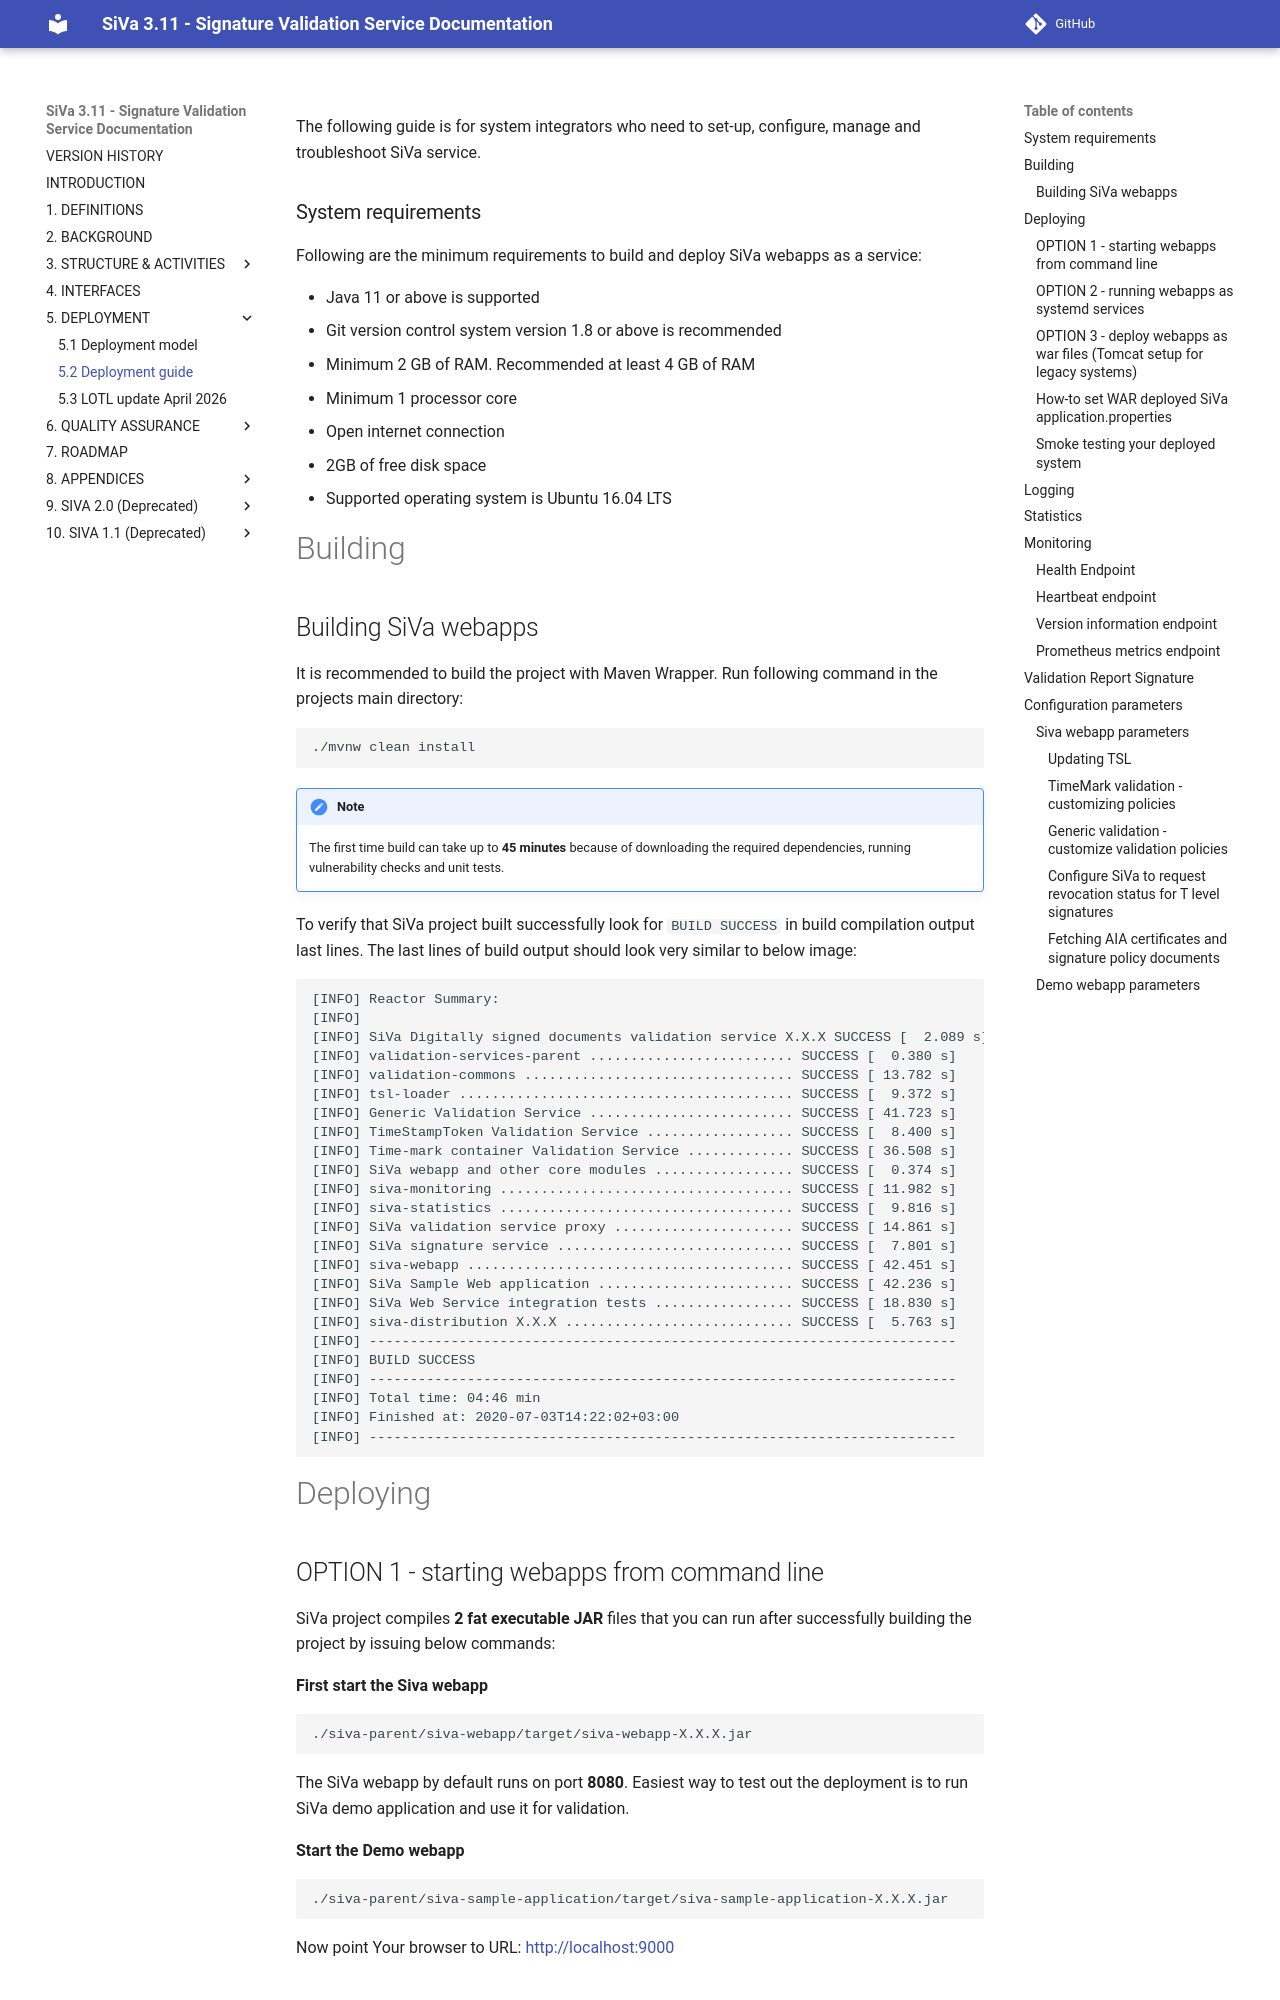

repository: open-eid/SiVa · page: siva3/deployment_guide/index.html · generator: mkdocs

The following guide is for system integrators who need to set-up, configure, manage and troubleshoot SiVa service.

### System requirements

Following are the minimum requirements to build and deploy SiVa webapps as a service:

* Java 11 or above is supported
* Git version control system version 1.8 or above is recommended
* Minimum 2 GB of RAM. Recommended at least 4 GB of RAM
* Minimum 1 processor core
* Open internet connection
* 2GB of free disk space
* Supported operating system is Ubuntu 16.04 LTS

# Building

## Building SiVa webapps

It is recommended to build the project with Maven Wrapper. Run following command in the projects main directory:

```bash
./mvnw clean install
```

!!! note
    The first time build can take up to **45 minutes** because of downloading the required dependencies, running vulnerability checks and unit tests.

To verify that SiVa project built successfully look for `BUILD SUCCESS` in build compilation output last lines.
The last lines of build output should look very similar to below image:

```text
[INFO] Reactor Summary:
[INFO]
[INFO] SiVa Digitally signed documents validation service X.X.X SUCCESS [  2.089 s]
[INFO] validation-services-parent ......................... SUCCESS [  0.380 s]
[INFO] validation-commons ................................. SUCCESS [ 13.782 s]
[INFO] tsl-loader ......................................... SUCCESS [  9.372 s]
[INFO] Generic Validation Service ......................... SUCCESS [ 41.723 s]
[INFO] TimeStampToken Validation Service .................. SUCCESS [  8.400 s]
[INFO] Time-mark container Validation Service ............. SUCCESS [ 36.508 s]
[INFO] SiVa webapp and other core modules ................. SUCCESS [  0.374 s]
[INFO] siva-monitoring .................................... SUCCESS [ 11.982 s]
[INFO] siva-statistics .................................... SUCCESS [  9.816 s]
[INFO] SiVa validation service proxy ...................... SUCCESS [ 14.861 s]
[INFO] SiVa signature service ............................. SUCCESS [  7.801 s]
[INFO] siva-webapp ........................................ SUCCESS [ 42.451 s]
[INFO] SiVa Sample Web application ........................ SUCCESS [ 42.236 s]
[INFO] SiVa Web Service integration tests ................. SUCCESS [ 18.830 s]
[INFO] siva-distribution X.X.X ............................ SUCCESS [  5.763 s]
[INFO] ------------------------------------------------------------------------
[INFO] BUILD SUCCESS
[INFO] ------------------------------------------------------------------------
[INFO] Total time: 04:46 min
[INFO] Finished at: 2020-07-03T14:22:02+03:00
[INFO] ------------------------------------------------------------------------

```


# Deploying

## OPTION 1 - starting webapps from command line
SiVa project compiles **2 fat executable JAR** files that you can run after successfully building the
project by issuing below commands:

**First start the Siva webapp**

```bash
./siva-parent/siva-webapp/target/siva-webapp-X.X.X.jar
```

The SiVa webapp by default runs on port **8080**.
Easiest way to test out the deployment is to run SiVa demo application and use it for validation.

**Start the Demo webapp**

```bash
./siva-parent/siva-sample-application/target/siva-sample-application-X.X.X.jar
```

Now point Your browser to URL: <http://localhost:9000>
